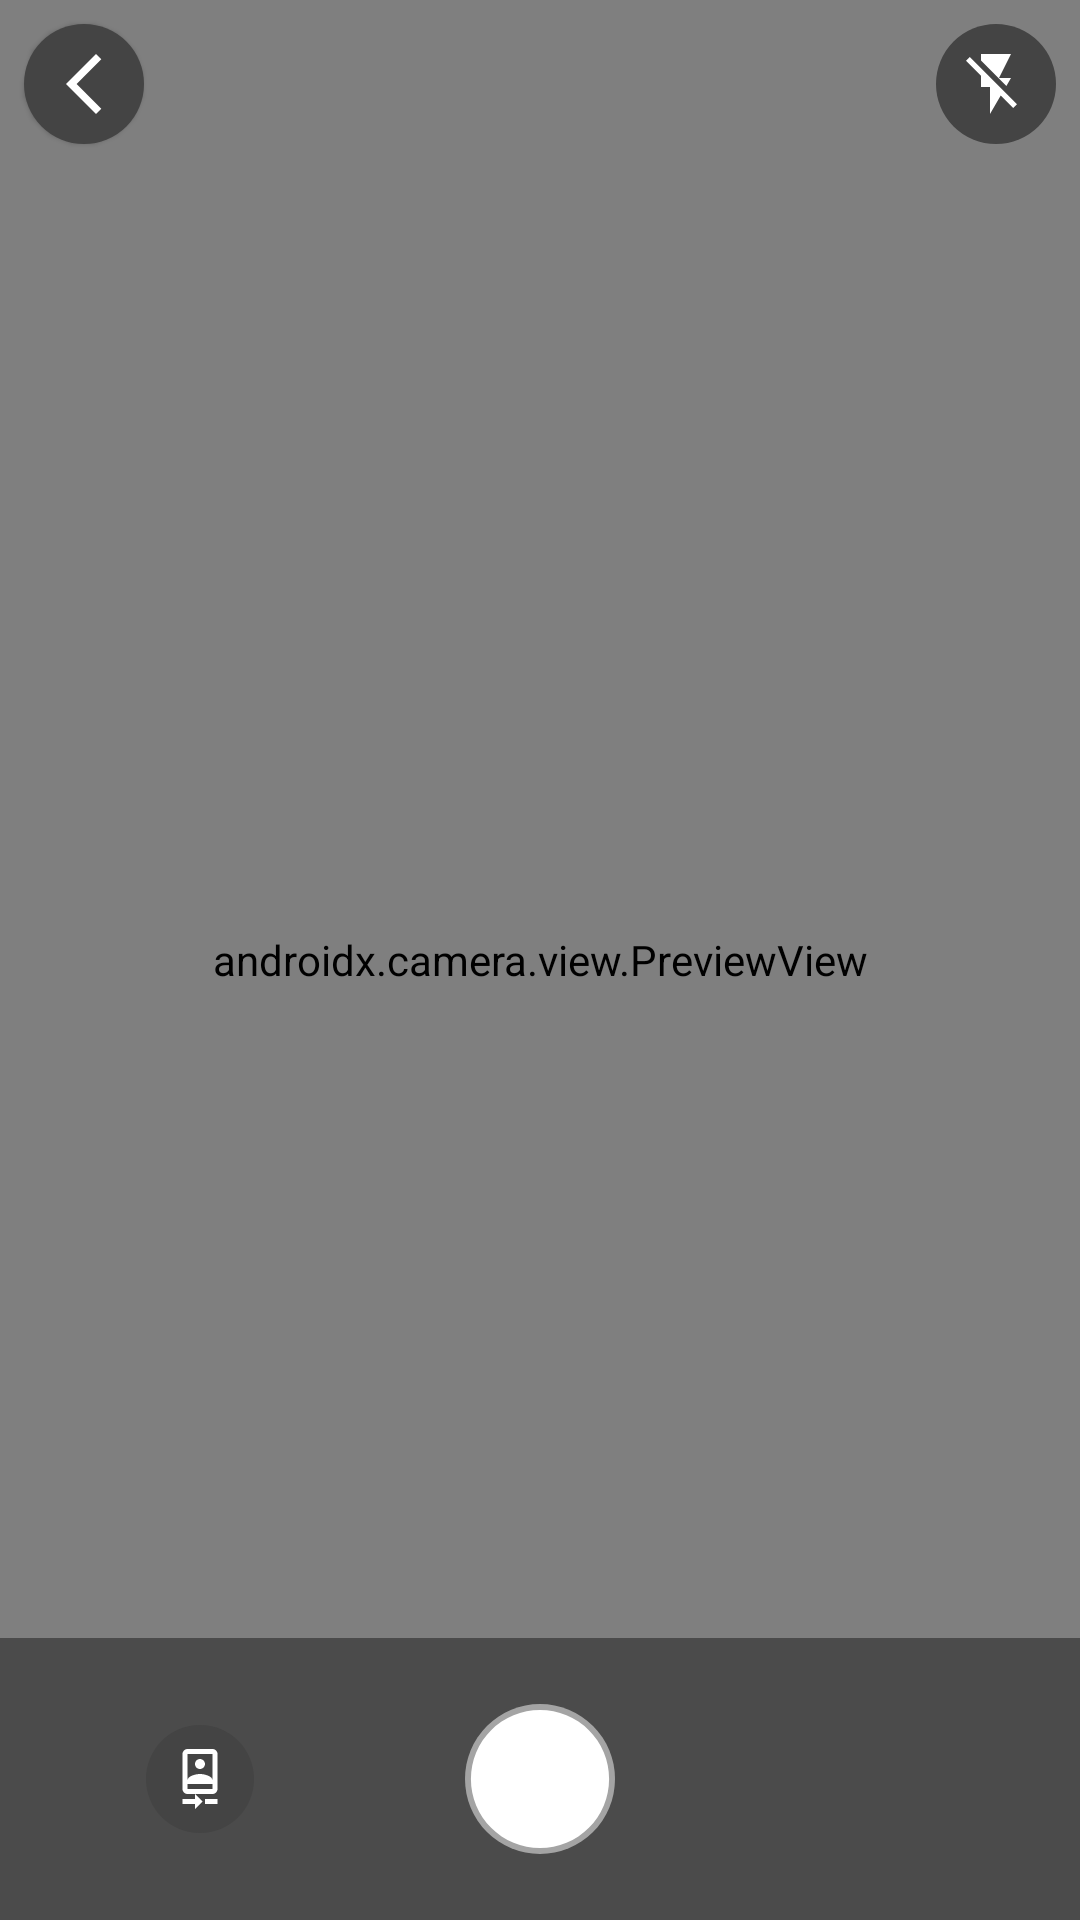

Android layout source for this screen:
<!-- AndroidManifest.xml: application theme Theme.CPO -->
<!-- res/layout/activity_camera_click.xml -->
<?xml version="1.0" encoding="utf-8"?>

<layout xmlns:android="http://schemas.android.com/apk/res/android"
    xmlns:app="http://schemas.android.com/apk/res-auto"
    xmlns:tools="http://schemas.android.com/tools">

    <LinearLayout
        android:layout_width="match_parent"
        android:layout_height="match_parent"
        android:animateLayoutChanges="true"
        android:background="@android:color/black"
        android:orientation="vertical"
        tools:context=".fragments.CameraFragment">

        <androidx.constraintlayout.widget.ConstraintLayout
            android:id="@+id/llCameraPreview"
            android:layout_width="match_parent"
            android:layout_height="match_parent"
            android:visibility="visible">

            <androidx.camera.view.PreviewView
                android:id="@+id/viewFinder"
                android:layout_width="0dp"
                android:layout_height="0dp"
                app:layout_constraintBottom_toBottomOf="parent"
                app:layout_constraintEnd_toEndOf="parent"
                app:layout_constraintStart_toStartOf="parent"
                app:layout_constraintTop_toTopOf="parent">

            </androidx.camera.view.PreviewView>

            <ImageButton
                android:id="@+id/btnBack"
                android:layout_width="40dp"
                android:layout_height="40dp"
                android:layout_margin="8dp"
                android:background="@drawable/bg_button_round"
                android:elevation="1dp"
                android:padding="4dp"
                android:scaleType="centerInside"
                android:src="@drawable/ic_camera_back"
                app:layout_constraintHorizontal_bias="0.5"
                app:layout_constraintStart_toStartOf="parent"
                app:layout_constraintTop_toTopOf="parent"
                tools:ignore="ContentDescription" />

            <ImageButton
                android:id="@+id/btnFlash"
                android:layout_width="40dp"
                android:layout_height="40dp"
                android:layout_margin="8dp"
                android:background="@drawable/bg_button_round"
                android:padding="8dp"
                android:scaleType="centerInside"
                android:src="@drawable/ic_flash_off"
                app:layout_constraintEnd_toEndOf="parent"
                app:layout_constraintHorizontal_bias="0.5"
                app:layout_constraintTop_toTopOf="parent"
                tools:ignore="ContentDescription" />

            <View
                android:layout_width="0dp"
                android:layout_height="0dp"
                android:alpha="0.4"
                android:background="@android:color/black"
                app:layout_constraintBottom_toBottomOf="parent"
                app:layout_constraintEnd_toEndOf="parent"
                app:layout_constraintStart_toStartOf="parent"
                app:layout_constraintTop_toTopOf="@id/btnTakePicture" />

            <ImageButton
                android:id="@+id/btnTakePicture"
                android:layout_width="wrap_content"
                android:layout_height="wrap_content"
                android:background="@android:color/transparent"
                android:padding="22dp"
                android:src="@drawable/ic_take_picture"
                app:layout_constraintBottom_toBottomOf="parent"
                app:layout_constraintEnd_toEndOf="parent"
                app:layout_constraintStart_toStartOf="parent"
                tools:ignore="ContentDescription" />

            <ImageButton
                android:id="@+id/btnSwitchCamera"
                android:layout_width="36dp"
                android:layout_height="36dp"
                android:background="@drawable/bg_button_round"
                android:padding="8dp"
                android:scaleType="centerInside"
                android:src="@drawable/ic_outline_camera_front"
                app:layout_constraintBottom_toBottomOf="@id/btnTakePicture"
                app:layout_constraintEnd_toStartOf="@id/btnTakePicture"
                app:layout_constraintStart_toStartOf="parent"
                app:layout_constraintTop_toTopOf="@id/btnTakePicture"
                tools:ignore="ContentDescription" />

        </androidx.constraintlayout.widget.ConstraintLayout>

        <RelativeLayout
            android:id="@+id/llCameraFinal"
            android:layout_width="match_parent"
            android:layout_height="match_parent"
            android:orientation="vertical"
            android:visibility="gone">

            <ImageView
                android:id="@+id/ivOverlay"
                android:layout_width="match_parent"
                android:layout_height="match_parent"
                android:visibility="visible" />

            <RelativeLayout
                android:layout_width="match_parent"
                android:layout_height="wrap_content"
                android:layout_alignParentBottom="true"
                android:padding="10dp">

                <ImageView
                    android:id="@+id/btnRetry"
                    android:layout_width="49dp"
                    android:layout_height="49dp"
                    android:layout_alignParentLeft="true"
                    android:layout_marginLeft="15dp"
                    android:background="@drawable/bg_button_round"
                    android:foreground="?attr/selectableItemBackgroundBorderless"
                    android:padding="10dp"
                    android:src="@drawable/ic_refresh" />

                <ImageView
                    android:id="@+id/ivOk"
                    android:layout_width="49dp"
                    android:layout_height="49dp"
                    android:layout_alignParentRight="true"
                    android:layout_marginRight="10dp"
                    android:background="@drawable/bg_button_round"
                    android:foreground="?attr/selectableItemBackgroundBorderless"
                    android:padding="10dp"
                    android:src="@drawable/ic_check"
                    android:tag="none" />

            </RelativeLayout>

        </RelativeLayout>

    </LinearLayout>

</layout>
<!-- resources referenced by this layout -->
<resources>
  <!-- drawable bg_button_round (drawable) -->
  <?xml version="1.0" encoding="utf-8"?>
  
  <shape xmlns:android="http://schemas.android.com/apk/res/android"
      android:shape="oval">
      <solid android:color="@color/colorButtonGreyBg" />
  </shape>
  <!-- drawable ic_camera_back (drawable) -->
  <vector xmlns:android="http://schemas.android.com/apk/res/android"
      android:width="24dp"
      android:height="24dp"
      android:viewportWidth="24"
      android:viewportHeight="24">
      <path
          android:fillColor="@android:color/white"
          android:pathData="M17.77,3.77l-1.77,-1.77l-10,10l10,10l1.77,-1.77l-8.23,-8.23z" />
  </vector>
  <!-- drawable ic_flash_off (drawable) -->
  <?xml version="1.0" encoding="utf-8"?>
  
  <vector xmlns:android="http://schemas.android.com/apk/res/android"
      android:width="24dp"
      android:height="24dp"
      android:viewportWidth="24"
      android:viewportHeight="24">
      <path
          android:fillColor="@android:color/white"
          android:pathData="M17,10H13L17,2H7V4.18L15.46,12.64M3.27,3L2,4.27L7,9.27V13H10V22L13.58,15.86L17.73,20L19,18.73L3.27,3Z" />
  </vector>
  <!-- drawable ic_outline_camera_front (drawable) -->
  <vector xmlns:android="http://schemas.android.com/apk/res/android"
      android:width="24dp"
      android:height="24dp"
      android:viewportWidth="24"
      android:viewportHeight="24">
      <path
          android:fillColor="@android:color/white"
          android:pathData="M5,20v2h5v2l3,-3 -3,-3v2zM14,20h5v2h-5zM11.99,8C13.1,8 14,7.1 14,6s-0.9,-2 -2.01,-2S10,4.9 10,6s0.89,2 1.99,2zM17,0L7,0C5.9,0 5,0.9 5,2v14c0,1.1 0.9,2 2,2h10c1.1,0 2,-0.9 2,-2L19,2c0,-1.1 -0.9,-2 -2,-2zM17,16L7,16v-2h10v2zM17,12.5c0,-1.67 -3.33,-2.5 -5,-2.5s-5,0.83 -5,2.5L7,2h10v10.5z" />
  </vector>
  <!-- drawable ic_refresh (drawable) -->
  <vector xmlns:android="http://schemas.android.com/apk/res/android"
      android:width="24dp"
      android:height="24dp"
      android:viewportWidth="24"
      android:viewportHeight="24">
      <path
          android:fillColor="#ffffff"
          android:pathData="M17.65,6.35C16.2,4.9 14.21,4 12,4c-4.42,0 -7.99,3.58 -7.99,8s3.57,8 7.99,8c3.73,0 6.84,-2.55 7.73,-6h-2.08c-0.82,2.33 -3.04,4 -5.65,4 -3.31,0 -6,-2.69 -6,-6s2.69,-6 6,-6c1.66,0 3.14,0.69 4.22,1.78L13,11h7V4l-2.35,2.35z" />
  </vector>
  <!-- drawable ic_take_picture (drawable) -->
  <vector xmlns:android="http://schemas.android.com/apk/res/android"
      android:width="50dp"
      android:height="50dp"
      android:viewportWidth="214.68"
      android:viewportHeight="214.68">
      <path
          android:fillAlpha="1"
          android:fillColor="#fff"
          android:pathData="M107.34,107.34m-98.88,0a98.88,98.88 0,1 1,197.76 0a98.88,98.88 0,1 1,-197.76 0" />
      <path
          android:fillAlpha="0.5"
          android:fillColor="#fff"
          android:pathData="M107.34,107.34m-107.34,0a107.34,107.34 0,1 1,214.68 0a107.34,107.34 0,1 1,-214.68 0"
          android:strokeAlpha="0.5" />
  </vector>
  <style name="Theme.CPO" parent="Theme.MaterialComponents.Light.DarkActionBar">
          
          <item name="colorPrimary">@color/orange_500</item>
          <item name="colorPrimaryVariant">@color/orange_700</item>
          <item name="colorOnPrimary">@color/white</item>
          
          <item name="colorSecondary">@color/teal_200</item>
          <item name="colorSecondaryVariant">@color/teal_700</item>
          <item name="colorOnSecondary">@color/black</item>
          
          <item name="android:statusBarColor">?attr/colorPrimaryVariant</item>
          
      </style>
  <color name="colorButtonGreyBg">#444444</color>
  <color name="orange_500">#FF0000</color>
  <color name="orange_700">#B60505</color>
  <color name="white">#FFFFFFFF</color>
  <color name="teal_200">#FF0000</color>
  <color name="teal_700">#FF018786</color>
  <color name="black">#FF000000</color>
</resources>
